Image classification data set "dataset2mo" (lei047483-a11y/TCM-MicroScope on GitHub). Class labels (24): arborvitae seed, baiziren, banxiaqu, chinese angelica, chuanqiong, cinnabar, cinnamon bark, codonopsis root, cuwuweizi, danggui, dangshen, fuling, honey fried astragalus, honey fried licorice, poria, processed pinellia, rougui, sour jujube seed, suanzaoren, szechuan lovage rhizome, vinegar processed schisandra, zhigancao, zhihuangqi, zhusha.

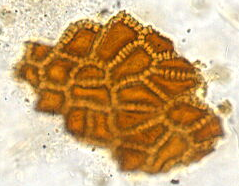
Label: suanzaoren

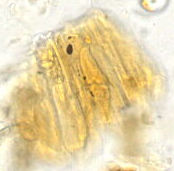
Label: baiziren

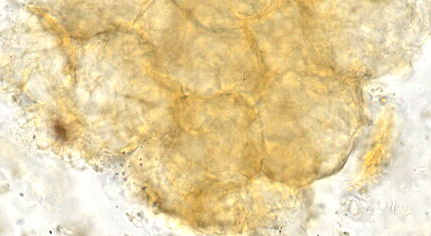
Label: sour jujube seed

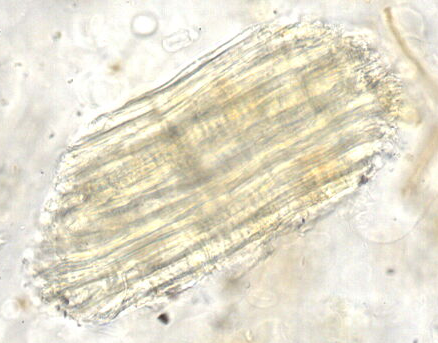
Label: processed pinellia
